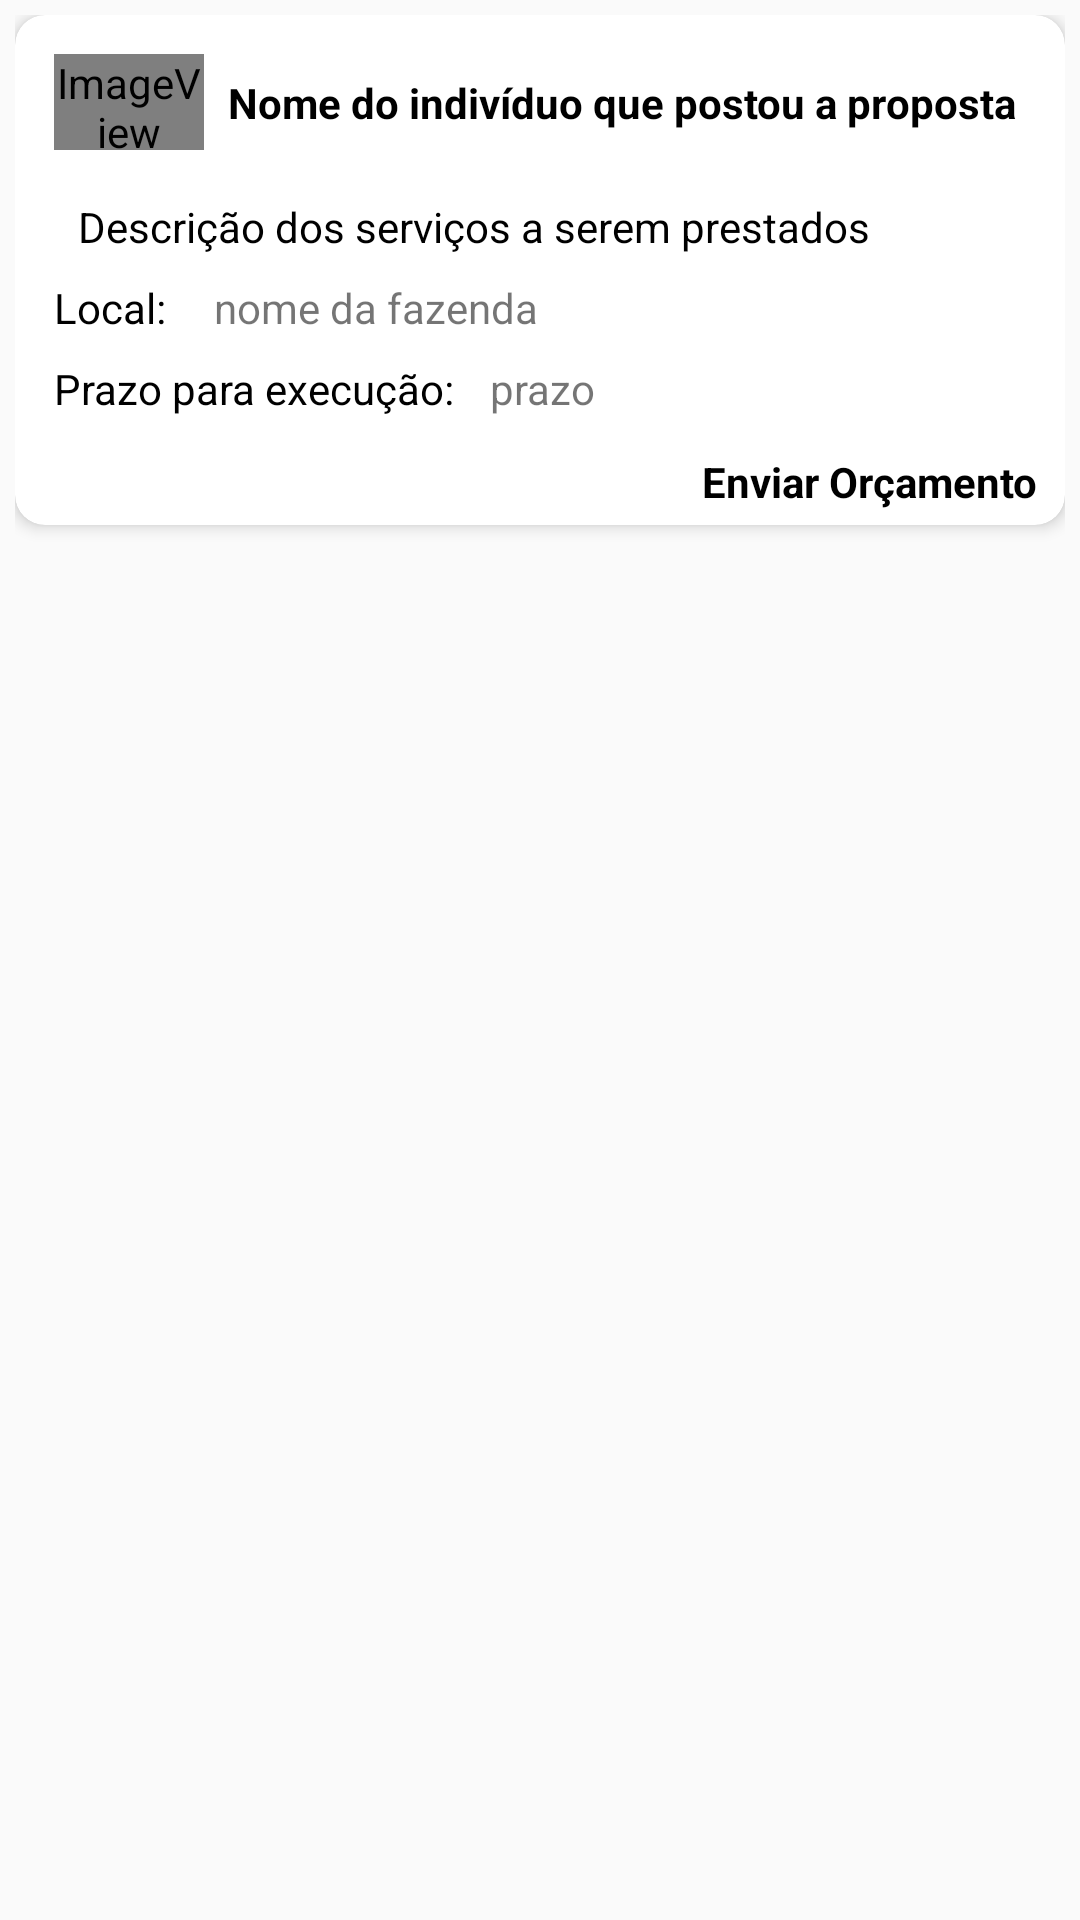

Layout XML and referenced resources for this Android screen:
<!-- AndroidManifest.xml: application theme AppTheme -->
<!-- res/layout/linha_list_view_proposta_feed.xml -->
<?xml version="1.0" encoding="utf-8"?>
<android.support.constraint.ConstraintLayout
    xmlns:android="http://schemas.android.com/apk/res/android"
    xmlns:app="http://schemas.android.com/apk/res-auto"
    xmlns:tools="http://schemas.android.com/tools"
    android:layout_width="match_parent"
    android:layout_height="wrap_content"
    android:padding="5dp">

    <android.support.v7.widget.CardView
        android:layout_width="match_parent"
        android:layout_height="wrap_content"
        android:id="@+id/cv"
        app:cardElevation="3dp"
        app:cardUseCompatPadding="false"
        app:cardPreventCornerOverlap="true"
        app:cardCornerRadius="10dp">

    <android.support.constraint.ConstraintLayout
        android:layout_width="match_parent"
        android:layout_height="wrap_content"
        android:padding="15px">

        <TextView
            android:id="@+id/nomeUsuario_postFeed"
            android:layout_width="wrap_content"
            android:layout_height="wrap_content"
            android:layout_marginStart="8dp"
            android:text="Nome do indivíduo que postou a proposta"
            android:textColor="#000"
            android:textStyle="bold"
            app:layout_constraintBottom_toBottomOf="@+id/imageView4"
            app:layout_constraintStart_toEndOf="@+id/imageView4"
            app:layout_constraintTop_toTopOf="@+id/imageView4" />

        <ImageView
            android:id="@+id/imageView4"
            android:layout_width="50dp"
            android:layout_height="32dp"
            android:layout_marginStart="8dp"
            android:layout_marginTop="8dp"
            app:layout_constraintStart_toStartOf="parent"
            app:layout_constraintTop_toTopOf="parent"
            app:srcCompat="@android:drawable/sym_def_app_icon" />

        <TextView
            android:id="@+id/descricaoServico_postFeed"
            android:layout_width="match_parent"
            android:layout_height="wrap_content"
            android:layout_marginStart="16dp"
            android:layout_marginTop="16dp"
            android:layout_marginEnd="16dp"
            android:text="Descrição dos serviços a serem prestados"
            android:textColor="#000"
            app:layout_constraintEnd_toEndOf="parent"
            app:layout_constraintStart_toStartOf="parent"
            app:layout_constraintTop_toBottomOf="@+id/imageView4" />

        <TextView
            android:id="@+id/textView8"
            android:layout_width="wrap_content"
            android:layout_height="wrap_content"
            android:layout_marginTop="12dp"
            android:layout_marginEnd="4dp"
            android:text="Enviar Orçamento"
            android:textColor="#000000"
            android:textStyle="bold"
            app:layout_constraintEnd_toEndOf="parent"
            app:layout_constraintTop_toBottomOf="@+id/prazoServico_postFeed" />

        <ImageView
            android:id="@+id/imageView5"
            android:layout_width="wrap_content"
            android:layout_height="wrap_content"
            android:layout_marginTop="8dp"
            android:layout_marginEnd="4dp"
            app:layout_constraintEnd_toStartOf="@+id/textView8"
            app:layout_constraintTop_toBottomOf="@+id/prazoServico_postFeed"
            app:srcCompat="@drawable/coin" />

        <TextView
            android:id="@+id/textView9"
            android:layout_width="wrap_content"
            android:layout_height="wrap_content"
            android:layout_marginStart="8dp"
            android:layout_marginTop="8dp"
            android:text="Prazo para execução:"
            android:textColor="#000000"
            app:layout_constraintStart_toStartOf="parent"
            app:layout_constraintTop_toBottomOf="@+id/textView11" />

        <TextView
            android:id="@+id/prazoServico_postFeed"
            android:layout_width="wrap_content"
            android:layout_height="wrap_content"
            android:layout_marginStart="12dp"
            android:layout_marginTop="8dp"
            android:text="prazo"
            app:layout_constraintStart_toEndOf="@+id/textView9"
            app:layout_constraintTop_toBottomOf="@+id/nomeFazenda_postFeed" />

        <TextView
            android:id="@+id/textView11"
            android:layout_width="wrap_content"
            android:layout_height="wrap_content"
            android:layout_marginStart="8dp"
            android:layout_marginTop="8dp"
            android:text="Local:"
            android:textColor="#000"
            app:layout_constraintStart_toStartOf="parent"
            app:layout_constraintTop_toBottomOf="@+id/descricaoServico_postFeed" />

        <TextView
            android:id="@+id/nomeFazenda_postFeed"
            android:layout_width="wrap_content"
            android:layout_height="wrap_content"
            android:layout_marginStart="16dp"
            android:layout_marginTop="8dp"
            android:text="nome da fazenda"
            app:layout_constraintStart_toEndOf="@+id/textView11"
            app:layout_constraintTop_toBottomOf="@+id/descricaoServico_postFeed" />

    </android.support.constraint.ConstraintLayout>

    </android.support.v7.widget.CardView>

</android.support.constraint.ConstraintLayout>
<!-- resources referenced by this layout -->
<resources>
  <style name="AppTheme" parent="Theme.AppCompat.Light.DarkActionBar">
          
          <item name="colorPrimary">@color/colorPrimary</item>
          <item name="colorPrimaryDark">@color/colorPrimaryDark</item>
          <item name="colorAccent">@color/colorAccent</item>
  
  
      </style>
  <color name="colorPrimary">#228B22</color>
  <color name="colorPrimaryDark">#006400</color>
  <color name="colorAccent">#8BC34A</color>
</resources>
